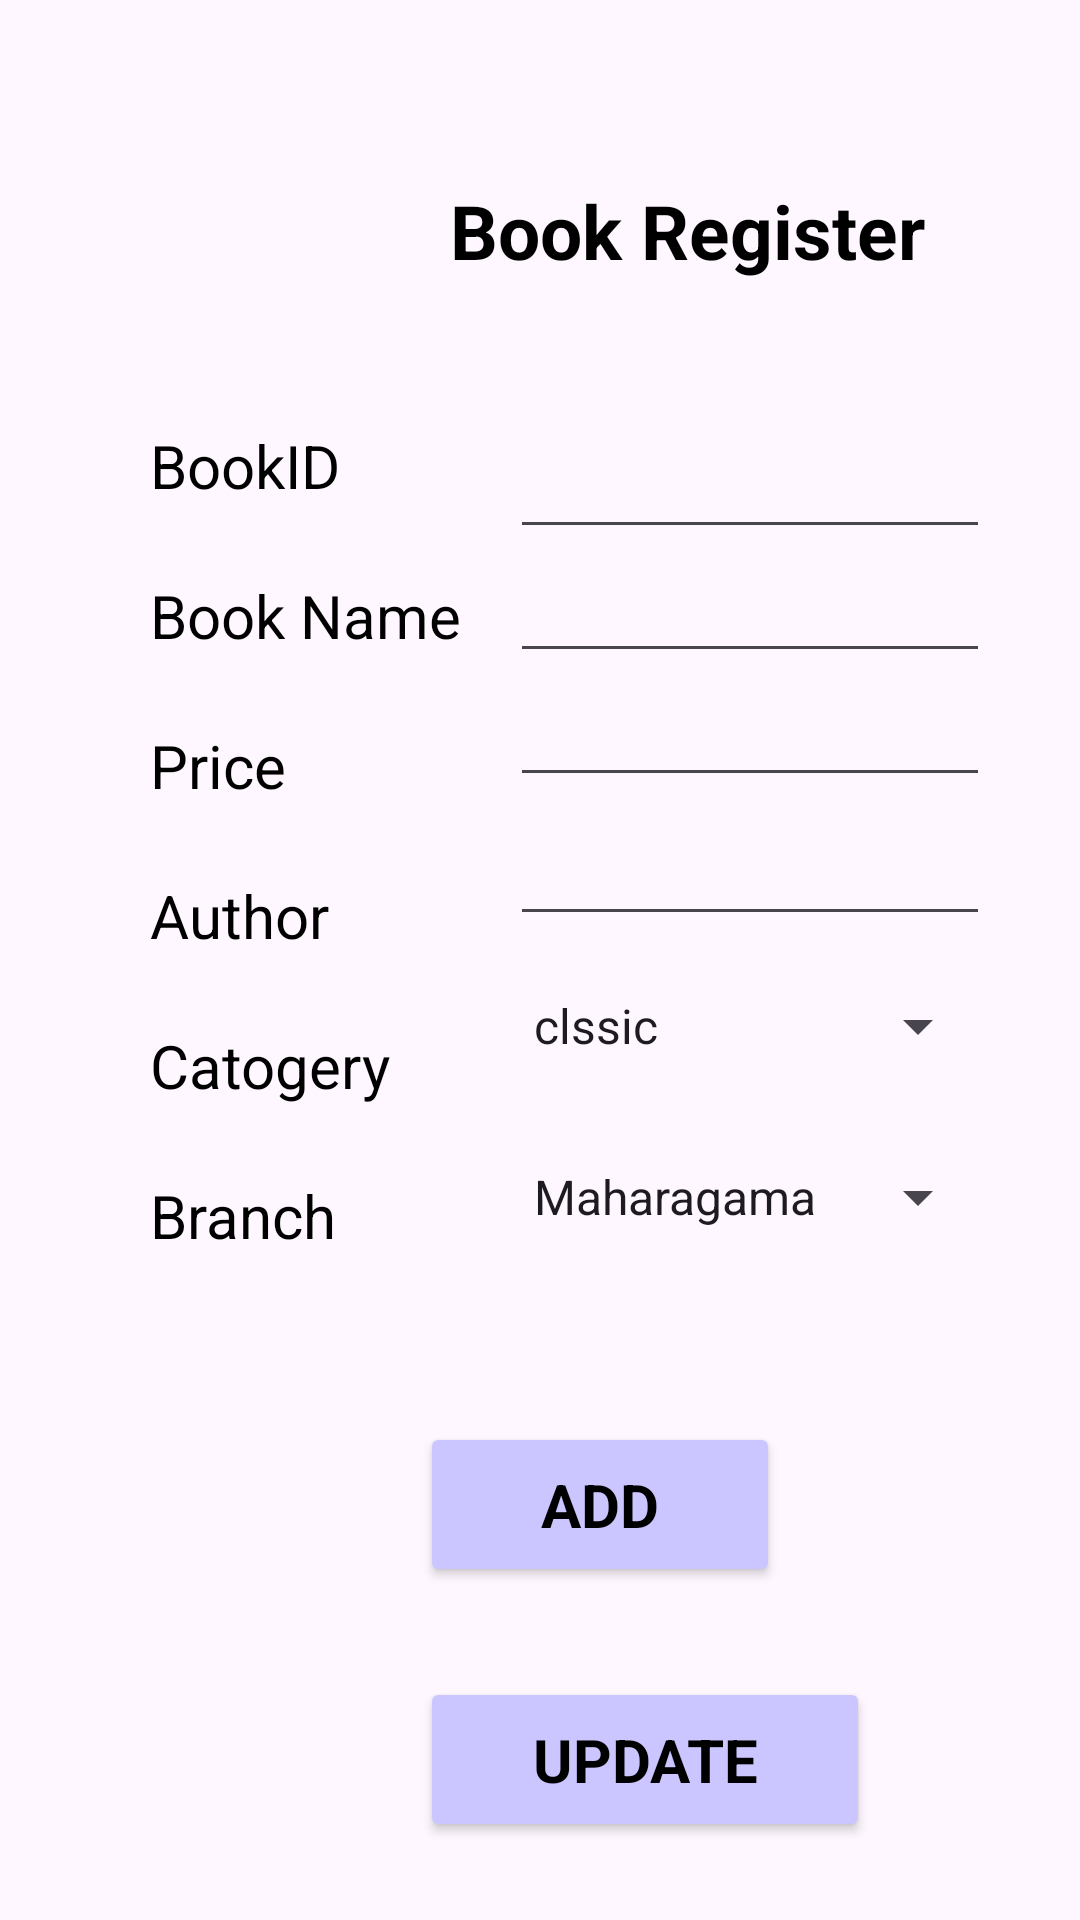

Layout XML and referenced resources for this Android screen:
<!-- AndroidManifest.xml: application theme Theme.MyAppAMaps -->
<!-- res/layout/activity_book_add.xml -->
<?xml version="1.0" encoding="utf-8"?>
<RelativeLayout xmlns:android="http://schemas.android.com/apk/res/android"
    xmlns:app="http://schemas.android.com/apk/res-auto"
    xmlns:tools="http://schemas.android.com/tools"
    android:layout_width="match_parent"
    android:layout_height="match_parent"
    tools:context=".BookADD">

    <TextView
        android:id="@+id/txtAddBooks"
        android:layout_width="wrap_content"
        android:layout_height="wrap_content"
        android:text="Book Register"
        android:textColor="@color/black"
        android:textSize="25dp"
        android:textStyle="bold"
        android:layout_marginLeft="150dp"
        android:layout_marginTop="60dp"
        tools:layout_editor_absoluteX="150dp"
        tools:layout_editor_absoluteY="50dp" />


    <TextView
        android:id="@+id/txtBookId"
        android:text="BookID"
        android:layout_width="100dp"
        android:layout_height="50dp"
        android:layout_below="@+id/txtAddBooks"
        android:layout_marginLeft="50dp"
        android:layout_marginRight="50dp"
        android:layout_marginTop="48dp"
        android:textAppearance="@style/TextAppearance.AppCompat.Medium"
        android:textColor="@color/black"
        android:textSize="20dp"
        android:textStyle="normal"/>

    <EditText
        android:id="@+id/txtEditBID"
        android:ems="10"
        android:inputType="text"
        android:layout_width="192dp"
        android:layout_height="wrap_content"
        android:layout_below="@+id/txtAddBooks"
        android:layout_marginLeft="170dp"
        android:layout_marginTop="48dp"
        android:layout_marginRight="30dp"/>

    <TextView
        android:id="@+id/txtBookName"
        android:text="Book Name"
        android:layout_width="110dp"
        android:layout_height="50dp"
        android:layout_below="@+id/txtBookId"
        android:layout_marginLeft="50dp"
        android:layout_marginRight="50dp"
        android:textAppearance="@style/TextAppearance.AppCompat.Medium"
        android:textColor="@color/black"
        android:textSize="20dp"
        android:textStyle="normal"/>

    <EditText
        android:id="@+id/txtEditBname"
        android:layout_width="190dp"
        android:layout_height="wrap_content"
        android:ems="10"
        android:inputType="text"
        android:layout_below="@+id/txtEditBID"
        android:layout_marginLeft="170dp"
        android:layout_marginRight="30dp"

        />

    <TextView
        android:id="@+id/txtPrice"
        android:text="Price"
        android:layout_width="110dp"
        android:layout_height="50dp"
        android:layout_below="@+id/txtBookName"
        android:layout_marginLeft="50dp"
        android:layout_marginRight="50dp"
        android:textAppearance="@style/TextAppearance.AppCompat.Medium"
        android:textColor="@color/black"
        android:textSize="20dp"
        android:textStyle="normal"/>

    <EditText
        android:id="@+id/txtEditPrice"
        android:layout_width="190dp"
        android:layout_height="wrap_content"
        android:ems="10"
        android:inputType="text"
        android:layout_below="@+id/txtEditBname"
        android:layout_marginLeft="170dp"
        android:layout_marginRight="30dp"
        />

    <TextView
        android:id="@+id/txtAuthor"
        android:text="Author"
        android:layout_width="100dp"
        android:layout_height="50dp"
        android:layout_below="@+id/txtPrice"
        android:layout_marginLeft="50dp"
        android:layout_marginRight="50dp"
        android:textAppearance="@style/TextAppearance.AppCompat.Medium"
        android:textColor="@color/black"
        android:textSize="20dp"
        android:textStyle="normal"/>

    <EditText
        android:id="@+id/txtEditAuthor"
        android:layout_width="192dp"
        android:layout_height="wrap_content"
        android:layout_below="@+id/txtEditPrice"
        android:layout_marginLeft="170dp"
        android:layout_marginTop="5dp"
        android:layout_marginRight="30dp"
        android:ems="10"
         />



    <TextView
        android:id="@+id/lblcat"
        android:text="Catogery"
        android:layout_width="100dp"
        android:layout_height="50dp"
        android:layout_below="@+id/txtAuthor"
        android:layout_marginLeft="50dp"
        android:layout_marginRight="50dp"
        android:textAppearance="@style/TextAppearance.AppCompat.Medium"
        android:textColor="@color/black"
        android:textSize="20dp"
        android:textStyle="normal"/>
    <Spinner
        android:id="@+id/category"
        android:layout_width="192dp"
        android:layout_height="50dp"
        android:layout_below="@+id/txtEditAuthor"
        android:layout_marginLeft="170dp"
        android:layout_marginTop="5dp"
        android:layout_marginRight="30dp"
        android:ems="10"
        android:entries="@array/cat"/>
    <TextView
        android:id="@+id/lblbranc"
        android:text="Branch"
        android:layout_width="100dp"
        android:layout_height="50dp"
        android:layout_below="@+id/lblcat"
        android:layout_marginLeft="50dp"
        android:layout_marginRight="50dp"
        android:textAppearance="@style/TextAppearance.AppCompat.Medium"
        android:textColor="@color/black"
        android:textSize="20dp"
        android:textStyle="normal"/>
    <Spinner
        android:id="@+id/txtbranch"
        android:layout_width="192dp"
        android:layout_height="50dp"
        android:layout_below="@+id/category"
        android:layout_marginLeft="170dp"
        android:layout_marginTop="7dp"
        android:layout_marginRight="30dp"
        android:ems="10"
        android:entries="@array/branch"/>

    <Button
        android:id="@+id/btnAdd"
        android:layout_width="150dp"
        android:layout_height="55dp"
        android:layout_below="@+id/txtbranch"
        android:layout_marginLeft="140dp"
        android:layout_marginTop="50dp"
        android:layout_marginRight="100dp"
        android:backgroundTint="#cbc6ff"
        android:text="ADD"
        android:textAppearance="@style/TextAppearance.AppCompat.Medium"
        android:textColor="@color/black"
        android:textSize="20dp"
        android:textStyle="bold" />

    <Button
        android:id="@+id/btnUpdate"
        android:layout_width="150dp"
        android:layout_height="55dp"
        android:layout_below="@+id/btnAdd"
        android:layout_marginLeft="140dp"
        android:layout_marginTop="30dp"
        android:backgroundTint="#cbc6ff"
        android:text="UPDATE"
        android:textAppearance="@style/TextAppearance.AppCompat.Medium"
        android:textColor="@color/black"
        android:textSize="20dp"
        android:textStyle="bold" />

    <Button
        android:id="@+id/btnDelete"
        android:layout_width="150dp"
        android:layout_height="55dp"
        android:layout_below="@+id/btnUpdate"
        android:layout_marginLeft="140dp"
        android:layout_marginTop="30dp"
        android:backgroundTint="#cbc6ff"
        android:text="DELETE"
        android:textAppearance="@style/TextAppearance.AppCompat.Medium"
        android:textColor="@color/black"
        android:textSize="20dp"
        android:textStyle="bold" />

</RelativeLayout>
<!-- resources referenced by this layout -->
<resources>
  <string-array name="branch">
          <item>Maharagama</item>
          <item>Kiribathgoda</item>
          <item>Ragama</item>
          <item>Dehiwala</item>
      </string-array>
  <string-array name="cat">
          <item>clssic</item>
          <item>fiction</item>
          <item>kids</item>
          <item>novels</item>
      </string-array>
  <style name="Theme.MyAppAMaps" parent="Base.Theme.MyAppAMaps" />
  <style name="Base.Theme.MyAppAMaps" parent="Theme.Material3.DayNight.NoActionBar">
          
          
      </style>
  <!-- not gathered from this repository: default colours our renderer supplied (Android Studio template values) -->
  <color name="black">#FF000000</color>
</resources>
